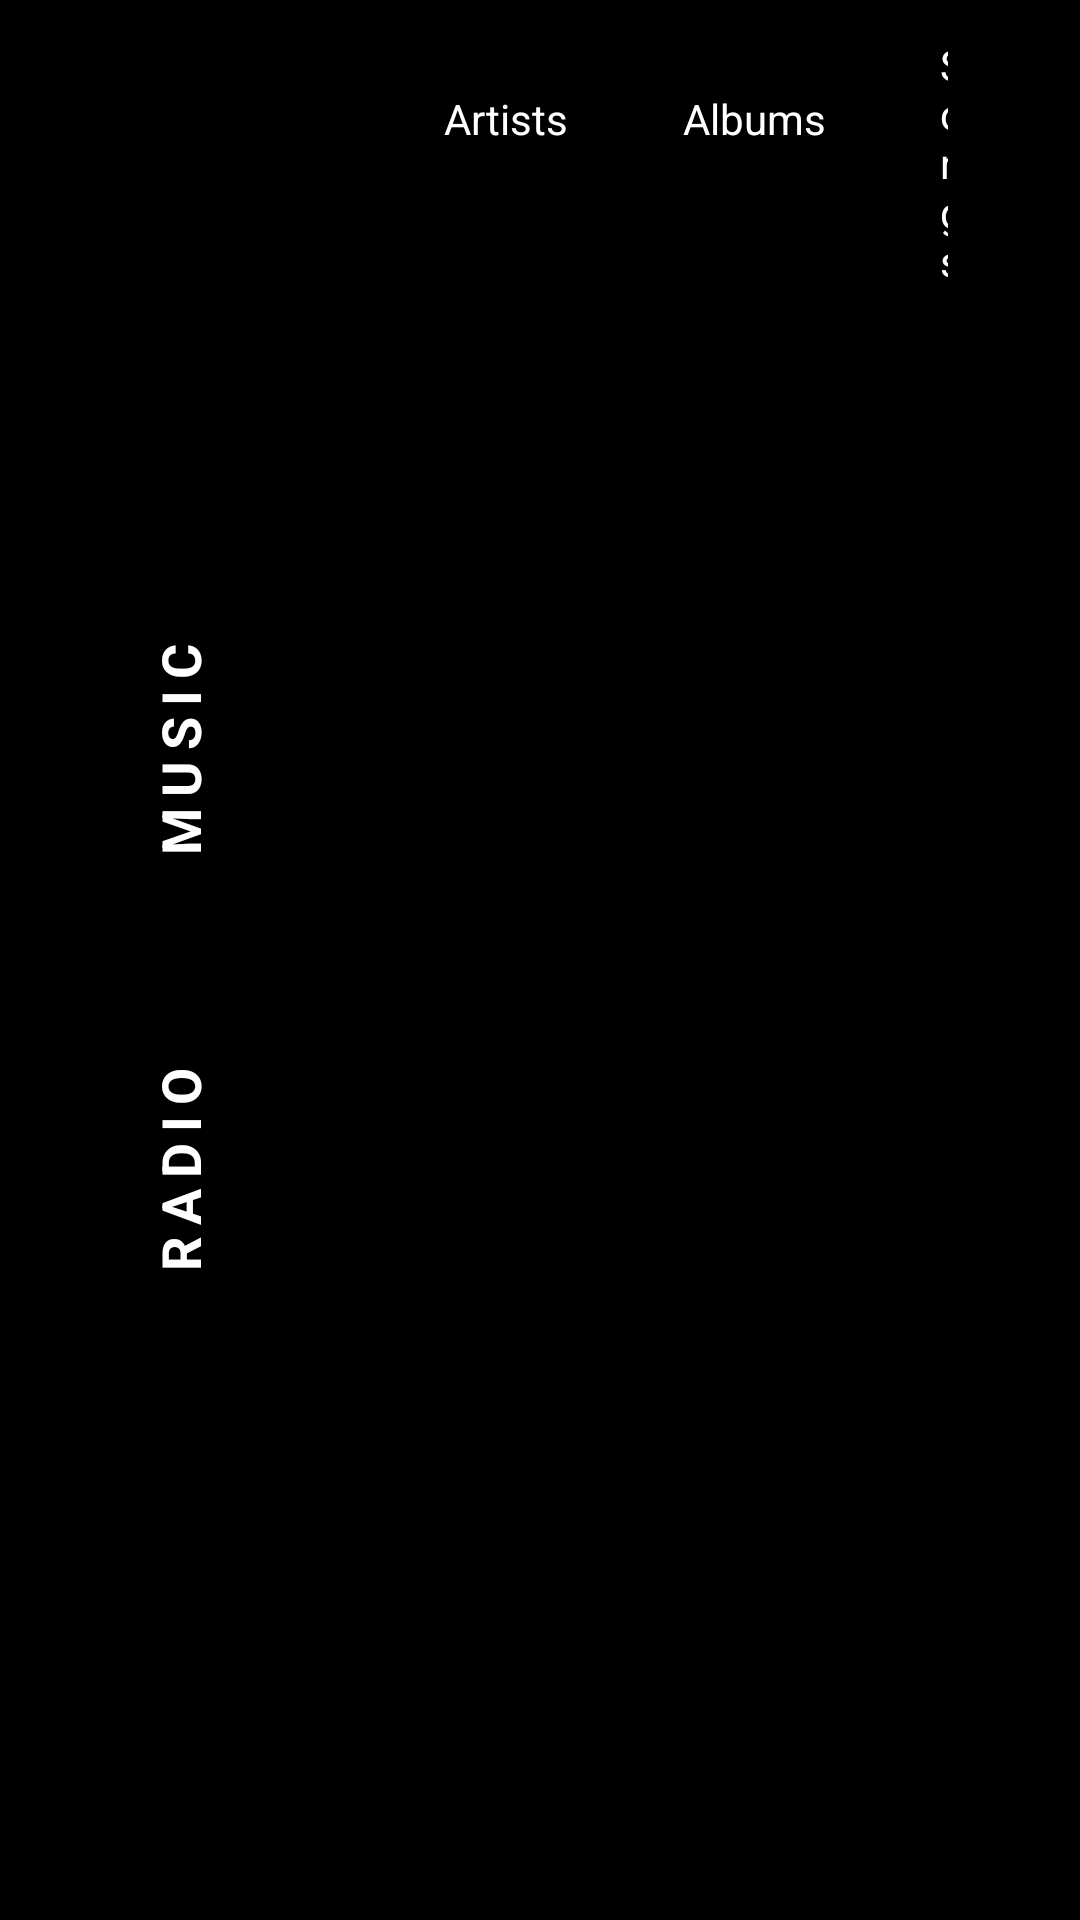

Here is an Android app screen rendered from its layout file. Give the layout XML and the strings, colors and styles it references.
<!-- AndroidManifest.xml: application theme Theme.CouchFi -->
<!-- res/layout/fragment_home.xml -->
<?xml version="1.0" encoding="utf-8"?>
<LinearLayout xmlns:android="http://schemas.android.com/apk/res/android"
    android:layout_width="match_parent"
    android:layout_height="match_parent"
    android:orientation="horizontal"
    android:background="@android:color/black">

    
    <LinearLayout
        android:layout_width="120dp"
        android:layout_height="match_parent"
        android:orientation="vertical"
        android:gravity="center_horizontal"
        android:padding="6dp">

        <Space
            android:layout_width="match_parent"
            android:layout_height="0dp"
            android:layout_weight="1" />

        <TextView
            android:id="@+id/tab_music"
            android:layout_width="108dp"
            android:layout_height="64dp"
            android:layout_marginBottom="76dp"
            android:paddingStart="4dp"
            android:paddingEnd="4dp"
            android:gravity="center"
            android:text="MUSIC"
            android:textColor="@android:color/white"
            android:textSize="18sp"
            android:textStyle="bold"
            android:letterSpacing="0.2"
            android:rotation="-90"
            android:focusable="true"
            android:clickable="true"
            android:background="@drawable/tab_focus_bg" />

        <TextView
            android:id="@+id/tab_radio"
            android:layout_width="108dp"
            android:layout_height="64dp"
            android:paddingStart="4dp"
            android:paddingEnd="4dp"
            android:gravity="center"
            android:text="RADIO"
            android:textColor="@android:color/white"
            android:textSize="18sp"
            android:textStyle="bold"
            android:letterSpacing="0.2"
            android:rotation="-90"
            android:focusable="true"
            android:clickable="true"
            android:background="@drawable/tab_focus_bg" />

        <Space
            android:layout_width="match_parent"
            android:layout_height="0dp"
            android:layout_weight="1" />
    </LinearLayout>

    
    <LinearLayout
        android:layout_width="0dp"
        android:layout_height="match_parent"
        android:layout_weight="1"
        android:orientation="vertical"
        android:padding="12dp">

        
        <LinearLayout
            android:id="@+id/top_bar"
            android:layout_width="match_parent"
            android:layout_height="wrap_content"
            android:orientation="horizontal"
            android:gravity="center_vertical"
            android:paddingBottom="10dp">

            <Button
                android:id="@+id/cat_artists"
                android:layout_width="wrap_content"
                android:layout_height="wrap_content"
                android:minHeight="48dp"
                android:paddingStart="16dp"
                android:paddingEnd="16dp"
                android:layout_marginEnd="6dp"
                android:textSize="14sp"
                android:textColor="@android:color/white"
                android:background="@drawable/tab_focus_bg"
                android:text="Artists" />

            <Button
                android:id="@+id/cat_albums"
                android:layout_width="wrap_content"
                android:layout_height="wrap_content"
                android:minHeight="48dp"
                android:paddingStart="16dp"
                android:paddingEnd="16dp"
                android:layout_marginEnd="6dp"
                android:textSize="14sp"
                android:textColor="@android:color/white"
                android:background="@drawable/tab_focus_bg"
                android:text="Albums" />

            <Button
                android:id="@+id/cat_songs"
                android:layout_width="wrap_content"
                android:layout_height="wrap_content"
                android:minHeight="48dp"
                android:paddingStart="16dp"
                android:paddingEnd="16dp"
                android:layout_marginEnd="16dp"
                android:textSize="14sp"
                android:textColor="@android:color/white"
                android:background="@drawable/tab_focus_bg"
                android:text="Songs" />

            <Space
                android:layout_width="0dp"
                android:layout_height="0dp"
                android:layout_weight="1" />

            <ImageButton
                android:id="@+id/btn_play_all"
                android:layout_width="48dp"
                android:layout_height="48dp"
                android:layout_marginEnd="2dp"
                android:scaleType="center"
                android:background="@drawable/icon_focus_bg"
                android:src="@drawable/ic_play"
                android:contentDescription="Play/Pause" />

            <ImageButton
                android:id="@+id/btn_shuffle"
                android:layout_width="48dp"
                android:layout_height="48dp"
                android:layout_marginEnd="6dp"
                android:scaleType="center"
                android:background="@drawable/icon_focus_bg"
                android:src="@drawable/ic_shuffle"
                android:contentDescription="Shuffle" />

            <Button
                android:id="@+id/btn_overflow"
                android:layout_width="wrap_content"
                android:layout_height="wrap_content"
                android:minHeight="48dp"
                android:minWidth="48dp"
                android:textSize="18sp"
                android:textColor="@android:color/white"
                android:background="@drawable/button_focus_bg"
                android:text="⋯" />
        </LinearLayout>

        <TextView
            android:id="@+id/subtitle"
            android:layout_width="match_parent"
            android:layout_height="wrap_content"
            android:textColor="#888888"
            android:textSize="13sp"
            android:paddingBottom="4dp" />

        <LinearLayout
            android:layout_width="match_parent"
            android:layout_height="0dp"
            android:layout_weight="1"
            android:orientation="horizontal">

            <androidx.recyclerview.widget.RecyclerView
                android:id="@+id/grid"
                android:layout_width="0dp"
                android:layout_height="match_parent"
                android:layout_weight="1"
                android:clipToPadding="false"
                android:paddingBottom="8dp" />

            
            <LinearLayout
                android:id="@+id/alpha_bar"
                android:layout_width="32dp"
                android:layout_height="match_parent"
                android:orientation="vertical"
                android:layout_marginStart="8dp"
                android:background="@android:color/black"
                android:paddingTop="2dp"
                android:paddingBottom="2dp" />
        </LinearLayout>
    </LinearLayout>
</LinearLayout>
<!-- resources referenced by this layout -->
<resources>
  <!-- drawable button_focus_bg (drawable) -->
  <?xml version="1.0" encoding="utf-8"?>
  <selector xmlns:android="http://schemas.android.com/apk/res/android">
      <item android:state_pressed="true">
          <shape android:shape="rectangle">
              <solid android:color="#44DDDDDD" />
              <corners android:radius="6dp" />
          </shape>
      </item>
      <item android:state_focused="true">
          <shape android:shape="rectangle">
              <solid android:color="#26DDDDDD" />
              <corners android:radius="6dp" />
          </shape>
      </item>
      <item>
          <shape android:shape="rectangle">
              <solid android:color="#00000000" />
              <corners android:radius="6dp" />
          </shape>
      </item>
  </selector>
  <!-- drawable ic_play (drawable) -->
  <vector xmlns:android="http://schemas.android.com/apk/res/android"
      android:width="32dp"
      android:height="32dp"
      android:viewportWidth="24"
      android:viewportHeight="24">
      <path android:fillColor="#FFFFFF"
          android:pathData="M6,4 L20,12 L6,20 Z" />
  </vector>
  <!-- drawable ic_shuffle (drawable) -->
  <vector xmlns:android="http://schemas.android.com/apk/res/android"
      android:width="32dp"
      android:height="32dp"
      android:viewportWidth="24"
      android:viewportHeight="24">
      
      <path android:strokeColor="#FFFFFF" android:strokeWidth="2.2"
            android:fillColor="#00000000"
            android:pathData="M3,7 L8,7 L15,17 L19,17" />
      <path android:strokeColor="#FFFFFF" android:strokeWidth="2.2"
            android:fillColor="#00000000"
            android:pathData="M3,17 L8,17 L15,7 L19,7" />
      <path android:fillColor="#FFFFFF"
            android:pathData="M17,4 L22,7 L17,10 Z" />
      <path android:fillColor="#FFFFFF"
            android:pathData="M17,14 L22,17 L17,20 Z" />
  </vector>
  <!-- drawable icon_focus_bg (drawable) -->
  <?xml version="1.0" encoding="utf-8"?>
  <selector xmlns:android="http://schemas.android.com/apk/res/android">
      <item android:state_pressed="true">
          <shape android:shape="rectangle">
              <solid android:color="#44DDDDDD" />
              <corners android:radius="6dp" />
          </shape>
      </item>
      <item android:state_focused="true">
          <shape android:shape="rectangle">
              <solid android:color="#26DDDDDD" />
              <corners android:radius="6dp" />
          </shape>
      </item>
      <item>
          <shape android:shape="rectangle">
              <solid android:color="#00000000" />
          </shape>
      </item>
  </selector>
  <!-- drawable tab_focus_bg (drawable) -->
  <?xml version="1.0" encoding="utf-8"?>
  <selector xmlns:android="http://schemas.android.com/apk/res/android">
      <item android:state_selected="true" android:state_focused="true">
          <shape android:shape="rectangle">
              <solid android:color="#3DDDDDDD" />
              <stroke android:width="2dp" android:color="#99DDDDDD" />
              <corners android:radius="6dp" />
          </shape>
      </item>
      <item android:state_selected="true">
          <shape android:shape="rectangle">
              <solid android:color="#2ADDDDDD" />
              <corners android:radius="6dp" />
          </shape>
      </item>
      <item android:state_focused="true">
          <shape android:shape="rectangle">
              <solid android:color="#26DDDDDD" />
              <corners android:radius="6dp" />
          </shape>
      </item>
      <item android:state_pressed="true">
          <shape android:shape="rectangle">
              <solid android:color="#44DDDDDD" />
              <corners android:radius="6dp" />
          </shape>
      </item>
      <item>
          <shape android:shape="rectangle">
              <solid android:color="#00000000" />
              <corners android:radius="6dp" />
          </shape>
      </item>
  </selector>
  <style name="Theme.CouchFi" parent="@style/Theme.Leanback" />
</resources>
